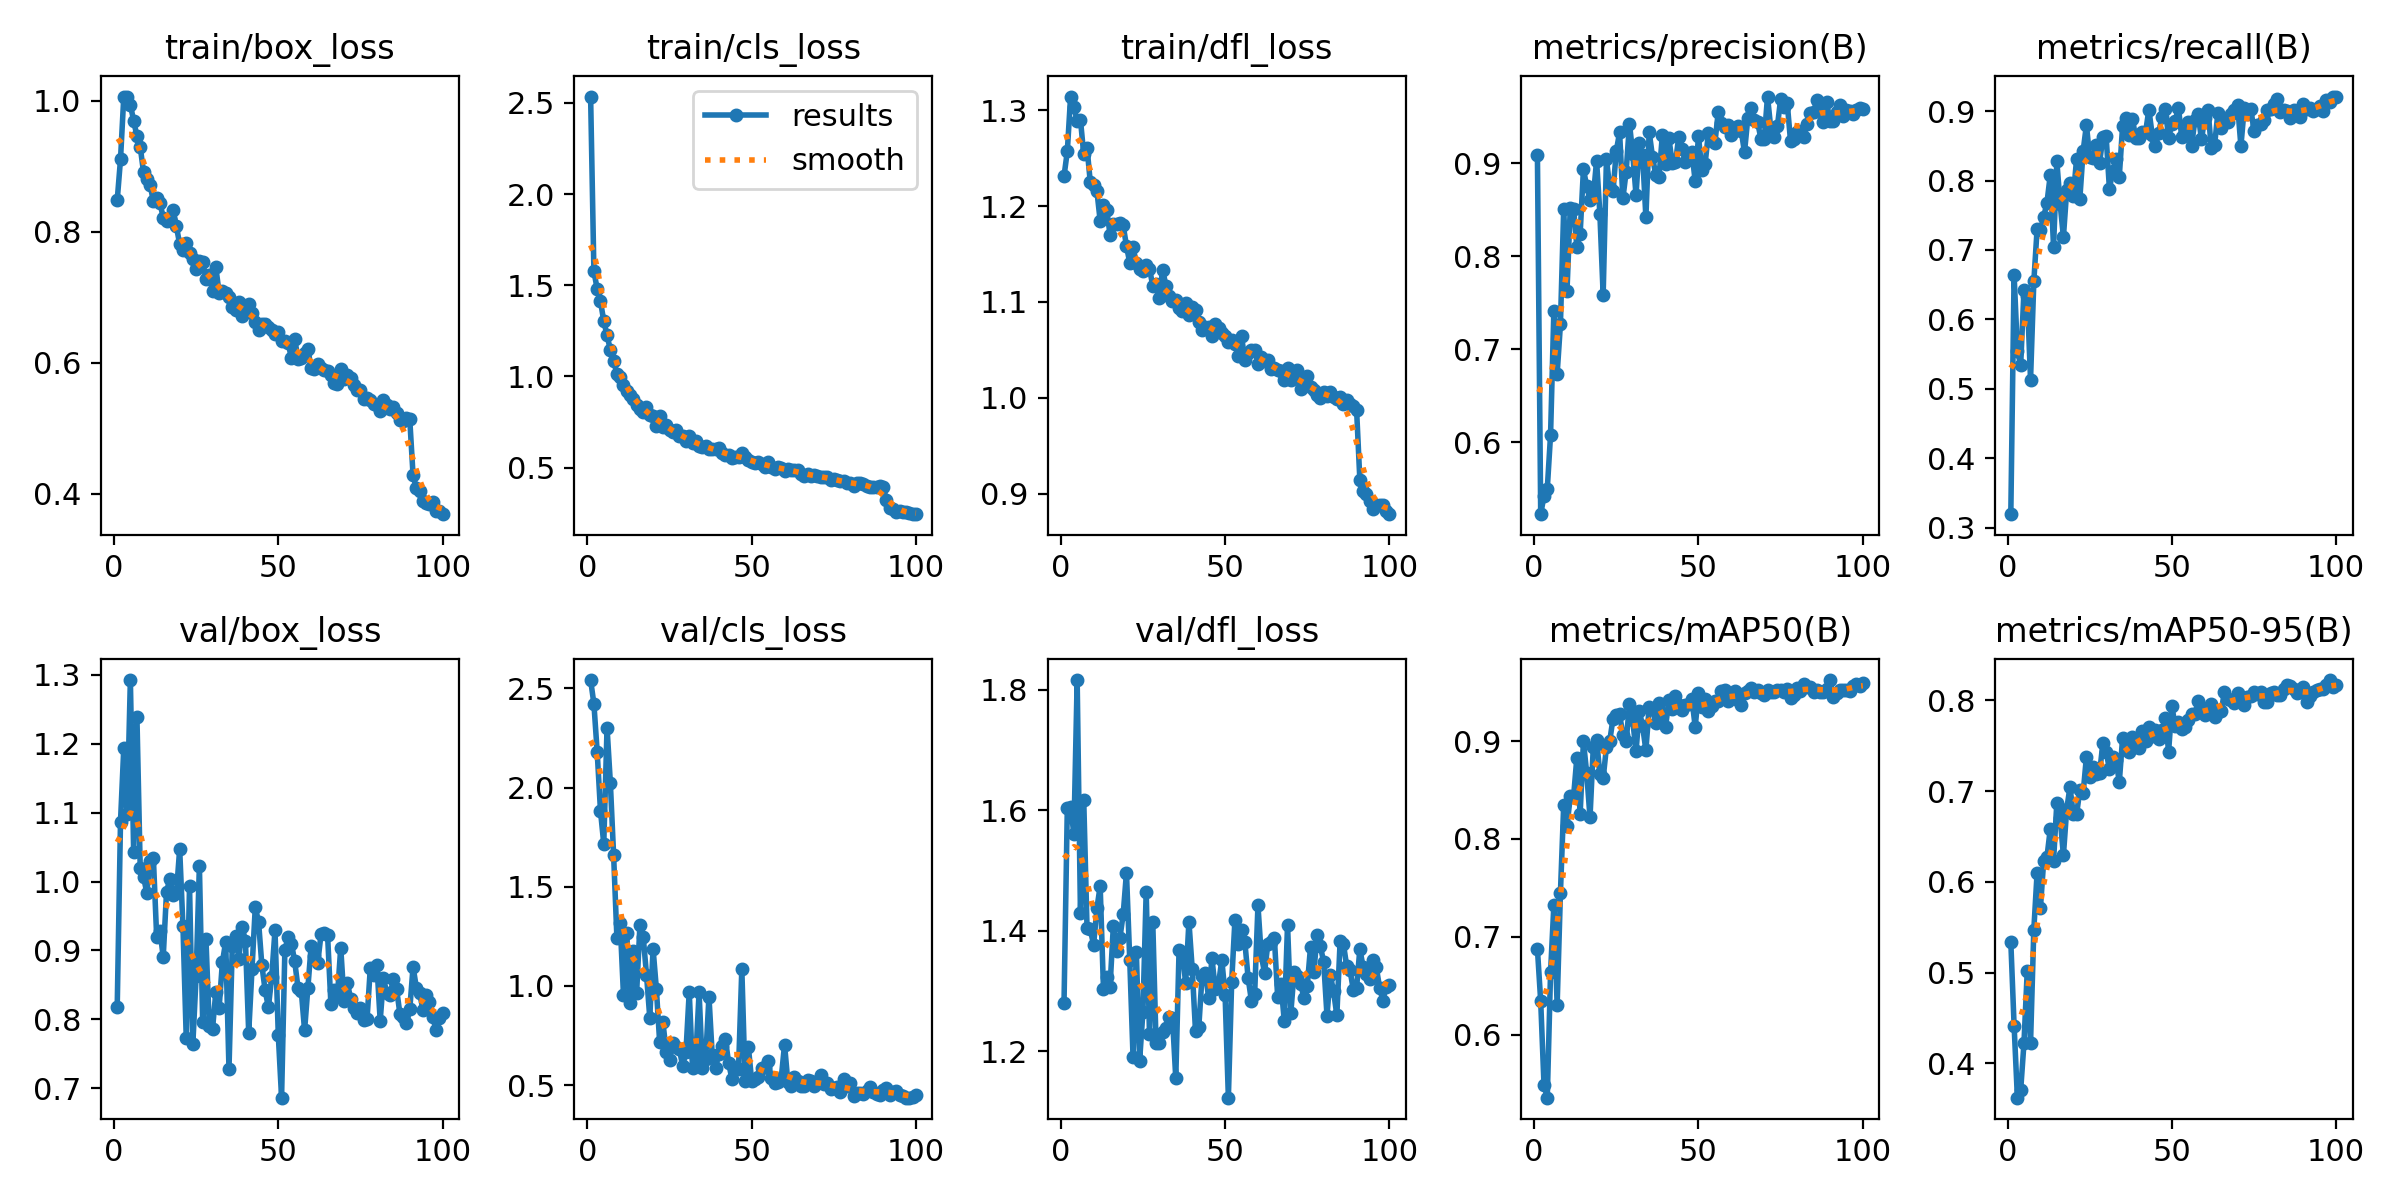

Data behind this chart, as committed beside it:
epoch, time, train/box_loss, train/cls_loss, train/dfl_loss, metrics/precision(B), metrics/recall(B), metrics/mAP50(B), metrics/mAP50-95(B), val/box_loss, val/cls_loss, val/dfl_loss, lr/pg0, lr/pg1, lr/pg2
1, 12.54, 0.8481, 2.535, 1.231, 0.9086, 0.3194, 0.6876, 0.5337, 0.8181, 2.542, 1.28, 0.0004104, 0.0004104, 0.0004104
2, 24.17, 0.9104, 1.577, 1.257, 0.523, 0.6643, 0.6341, 0.4415, 1.087, 2.422, 1.603, 0.0008188, 0.0008188, 0.0008188
3, 35.7, 1.006, 1.479, 1.314, 0.5426, 0.5546, 0.5489, 0.362, 1.194, 2.18, 1.606, 0.001219, 0.001219, 0.001219
4, 47.14, 1.005, 1.412, 1.303, 0.5503, 0.5346, 0.5356, 0.3704, 1.097, 1.883, 1.56, 0.001213, 0.001213, 0.001213
5, 58.59, 0.9938, 1.304, 1.289, 0.6083, 0.6418, 0.6639, 0.422, 1.292, 1.717, 1.816, 0.0012, 0.0012, 0.0012
6, 70.06, 0.9696, 1.225, 1.29, 0.7412, 0.6338, 0.7321, 0.502, 1.043, 2.301, 1.429, 0.001188, 0.001188, 0.001188
7, 81.53, 0.9458, 1.147, 1.254, 0.6736, 0.5132, 0.6302, 0.4225, 1.238, 2.026, 1.617, 0.001176, 0.001176, 0.001176
8, 146.8, 0.9296, 1.086, 1.261, 0.7269, 0.6546, 0.7448, 0.5473, 1.019, 1.658, 1.405, 0.001163, 0.001163, 0.001163
9, 158.4, 0.8912, 1.014, 1.225, 0.8511, 0.7301, 0.835, 0.6101, 1.007, 1.243, 1.402, 0.001151, 0.001151, 0.001151
10, 169.9, 0.8812, 0.9956, 1.222, 0.7631, 0.7287, 0.8136, 0.5706, 0.9834, 1.315, 1.377, 0.001139, 0.001139, 0.001139
11, 181.3, 0.8716, 0.9543, 1.216, 0.8522, 0.7474, 0.8434, 0.623, 1.03, 0.9525, 1.437, 0.001126, 0.001126, 0.001126
12, 192.7, 0.8467, 0.9216, 1.185, 0.8508, 0.7683, 0.8432, 0.6274, 1.034, 1.268, 1.474, 0.001114, 0.001114, 0.001114
13, 204.2, 0.8522, 0.9001, 1.201, 0.8102, 0.8077, 0.8831, 0.658, 0.9199, 0.9131, 1.304, 0.001102, 0.001102, 0.001102
14, 215.7, 0.8446, 0.8776, 1.196, 0.8242, 0.7045, 0.8256, 0.623, 0.9281, 1.174, 1.323, 0.001089, 0.001089, 0.001089
15, 227.1, 0.8213, 0.8455, 1.17, 0.8934, 0.8276, 0.8998, 0.6869, 0.8909, 0.9665, 1.307, 0.001077, 0.001077, 0.001077
16, 238.6, 0.8159, 0.8228, 1.181, 0.8751, 0.7667, 0.8669, 0.6703, 0.9847, 1.305, 1.408, 0.001064, 0.001064, 0.001064
17, 250.3, 0.8189, 0.8033, 1.181, 0.8604, 0.7185, 0.822, 0.6292, 1.004, 1.248, 1.366, 0.001052, 0.001052, 0.001052
18, 261.7, 0.8334, 0.8336, 1.182, 0.8638, 0.7858, 0.894, 0.6799, 0.9807, 1.057, 1.388, 0.00104, 0.00104, 0.00104
19, 273.2, 0.8085, 0.787, 1.18, 0.9028, 0.796, 0.9015, 0.7044, 0.9829, 0.84, 1.427, 0.001027, 0.001027, 0.001027
20, 284.8, 0.7809, 0.7828, 1.158, 0.8458, 0.7772, 0.866, 0.6744, 1.047, 1.188, 1.496, 0.001015, 0.001015, 0.001015
21, 296.3, 0.7717, 0.729, 1.141, 0.7584, 0.8305, 0.862, 0.6742, 0.9348, 0.9866, 1.351, 0.001002, 0.001002, 0.001002
22, 307.7, 0.7829, 0.7838, 1.157, 0.9046, 0.7741, 0.8939, 0.7009, 0.7731, 0.7176, 1.191, 0.0009901, 0.0009901, 0.0009901
23, 319.1, 0.7668, 0.7241, 1.14, 0.8735, 0.8425, 0.9001, 0.6974, 0.9932, 0.8164, 1.365, 0.0009778, 0.0009778, 0.0009778
24, 330.6, 0.7583, 0.7329, 1.134, 0.8697, 0.8799, 0.923, 0.7378, 0.7637, 0.6682, 1.185, 0.0009654, 0.0009654, 0.0009654
25, 342.1, 0.7428, 0.7064, 1.133, 0.9131, 0.8334, 0.9267, 0.7159, 0.8626, 0.6274, 1.265, 0.000953, 0.000953, 0.000953
26, 353.7, 0.7549, 0.6925, 1.138, 0.9331, 0.8317, 0.9274, 0.7267, 1.023, 0.7145, 1.465, 0.0009406, 0.0009406, 0.0009406
27, 365.3, 0.7538, 0.7051, 1.135, 0.8621, 0.851, 0.9064, 0.7186, 0.7958, 0.6936, 1.228, 0.0009283, 0.0009283, 0.0009283
28, 376.7, 0.7285, 0.6711, 1.117, 0.8909, 0.8253, 0.8997, 0.7196, 0.916, 0.6803, 1.414, 0.0009159, 0.0009159, 0.0009159
29, 388.3, 0.7342, 0.6711, 1.118, 0.9425, 0.8627, 0.9377, 0.7527, 0.7906, 0.5975, 1.214, 0.0009035, 0.0009035, 0.0009035
30, 399.8, 0.709, 0.6453, 1.104, 0.91, 0.8635, 0.9213, 0.7434, 0.7864, 0.6676, 1.214, 0.0008911, 0.0008911, 0.0008911
31, 411.3, 0.7456, 0.6735, 1.134, 0.8657, 0.7878, 0.8894, 0.7242, 0.8401, 0.9706, 1.232, 0.0008787, 0.0008787, 0.0008787
32, 422.8, 0.7067, 0.635, 1.117, 0.9214, 0.8139, 0.9311, 0.7381, 0.8167, 0.5855, 1.238, 0.0008664, 0.0008664, 0.0008664
33, 434.2, 0.7089, 0.6467, 1.106, 0.9084, 0.8308, 0.9151, 0.7342, 0.8829, 0.6405, 1.257, 0.000854, 0.000854, 0.000854
34, 445.8, 0.7059, 0.6189, 1.101, 0.8419, 0.8057, 0.8907, 0.7099, 0.9127, 0.9672, 1.256, 0.0008416, 0.0008416, 0.0008416
35, 457.3, 0.7001, 0.6126, 1.102, 0.9336, 0.8779, 0.9351, 0.7581, 0.7278, 0.5879, 1.155, 0.0008293, 0.0008293, 0.0008293
36, 468.9, 0.6855, 0.6161, 1.094, 0.9071, 0.8907, 0.9328, 0.7536, 0.9064, 0.6318, 1.368, 0.0008169, 0.0008169, 0.0008169
37, 480.4, 0.6801, 0.6024, 1.09, 0.8874, 0.8653, 0.9188, 0.7429, 0.9213, 0.9469, 1.366, 0.0008045, 0.0008045, 0.0008045
38, 491.8, 0.6931, 0.6026, 1.099, 0.8852, 0.8892, 0.9385, 0.7595, 0.8883, 0.6499, 1.313, 0.0007921, 0.0007921, 0.0007921
39, 503.5, 0.671, 0.6, 1.086, 0.9299, 0.8609, 0.9282, 0.7501, 0.9336, 0.5888, 1.415, 0.0007797, 0.0007797, 0.0007797
40, 515, 0.6829, 0.6064, 1.094, 0.8987, 0.862, 0.9147, 0.7479, 0.9144, 0.6564, 1.337, 0.0007674, 0.0007674, 0.0007674
41, 526.5, 0.6889, 0.5826, 1.091, 0.9267, 0.8704, 0.942, 0.7657, 0.7807, 0.6995, 1.234, 0.000755, 0.000755, 0.000755
42, 538.1, 0.6767, 0.571, 1.079, 0.9005, 0.8698, 0.9332, 0.755, 0.8728, 0.7311, 1.24, 0.0007426, 0.0007426, 0.0007426
43, 549.6, 0.6625, 0.5668, 1.071, 0.9008, 0.9021, 0.9459, 0.7705, 0.9626, 0.6119, 1.325, 0.0007302, 0.0007302, 0.0007302
44, 561.2, 0.6497, 0.5524, 1.074, 0.9284, 0.8662, 0.9373, 0.7603, 0.9417, 0.529, 1.331, 0.0007179, 0.0007179, 0.0007179
45, 572.8, 0.6586, 0.5581, 1.074, 0.9156, 0.849, 0.932, 0.7676, 0.8787, 0.5878, 1.289, 0.0007055, 0.0007055, 0.0007055
46, 584.3, 0.6596, 0.5606, 1.064, 0.9011, 0.8688, 0.9364, 0.7569, 0.8422, 0.583, 1.355, 0.0006931, 0.0006931, 0.0006931
47, 595.9, 0.6545, 0.5824, 1.077, 0.9042, 0.8917, 0.9381, 0.7672, 0.8175, 1.086, 1.304, 0.0006808, 0.0006808, 0.0006808
48, 607.5, 0.6507, 0.5592, 1.073, 0.9116, 0.9034, 0.9428, 0.7803, 0.8617, 0.5211, 1.311, 0.0006684, 0.0006684, 0.0006684
49, 619.1, 0.6432, 0.5399, 1.067, 0.8806, 0.8616, 0.9146, 0.7435, 0.9294, 0.6914, 1.352, 0.000656, 0.000656, 0.000656
50, 630.7, 0.6473, 0.5323, 1.065, 0.9292, 0.8815, 0.9491, 0.7933, 0.7773, 0.5201, 1.294, 0.0006436, 0.0006436, 0.0006436
51, 642.2, 0.6325, 0.523, 1.058, 0.8921, 0.8856, 0.9345, 0.772, 0.6865, 0.532, 1.123, 0.0006312, 0.0006312, 0.0006312
52, 653.7, 0.6339, 0.5295, 1.06, 0.8989, 0.9044, 0.9425, 0.7763, 0.9002, 0.5411, 1.315, 0.0006189, 0.0006189, 0.0006189
53, 665.3, 0.6299, 0.5203, 1.056, 0.9319, 0.8623, 0.9303, 0.7686, 0.92, 0.5855, 1.418, 0.0006065, 0.0006065, 0.0006065
54, 676.8, 0.607, 0.5045, 1.043, 0.9234, 0.8688, 0.9354, 0.7705, 0.91, 0.5927, 1.378, 0.0005941, 0.0005941, 0.0005941
55, 688.3, 0.636, 0.5287, 1.064, 0.9219, 0.8843, 0.9406, 0.7778, 0.884, 0.6229, 1.401, 0.0005818, 0.0005818, 0.0005818
56, 699.8, 0.6061, 0.5009, 1.039, 0.9546, 0.8501, 0.9413, 0.7848, 0.8457, 0.5339, 1.382, 0.0005694, 0.0005694, 0.0005694
57, 711.4, 0.607, 0.4917, 1.047, 0.9426, 0.8873, 0.9514, 0.7848, 0.841, 0.5103, 1.322, 0.000557, 0.000557, 0.000557
58, 722.9, 0.6154, 0.5036, 1.05, 0.9388, 0.8958, 0.9524, 0.799, 0.7841, 0.5164, 1.284, 0.0005446, 0.0005446, 0.0005446
59, 774.3, 0.621, 0.5003, 1.049, 0.9409, 0.8591, 0.9411, 0.788, 0.8459, 0.5373, 1.296, 0.0005322, 0.0005322, 0.0005322
60, 785.7, 0.5918, 0.4792, 1.035, 0.9302, 0.8903, 0.9451, 0.7837, 0.9063, 0.7047, 1.442, 0.0005199, 0.0005199, 0.0005199
... 40 more rows
